Dataset: dataset-image (GitHub, littlechicken139/Three-Stage-Cervical-TCT-Smear-Detection-Framework). Classes: epithelial cell, HSIL high-grade squamous intraepithelial lesion, koilocyte, lymphocyte, middle layer cell, neutrophil, tri.

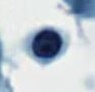
Label: lymphocyte

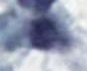
Label: neutrophil

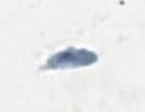
Label: tri

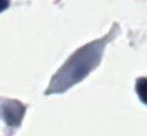
Label: tri

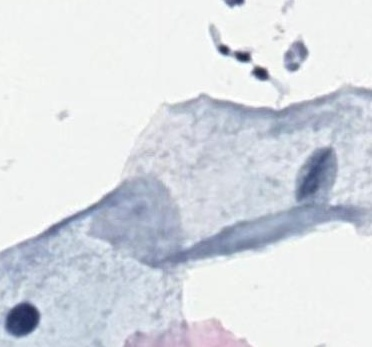
Label: middle layer cell

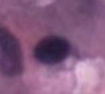
Label: epithelial cell
